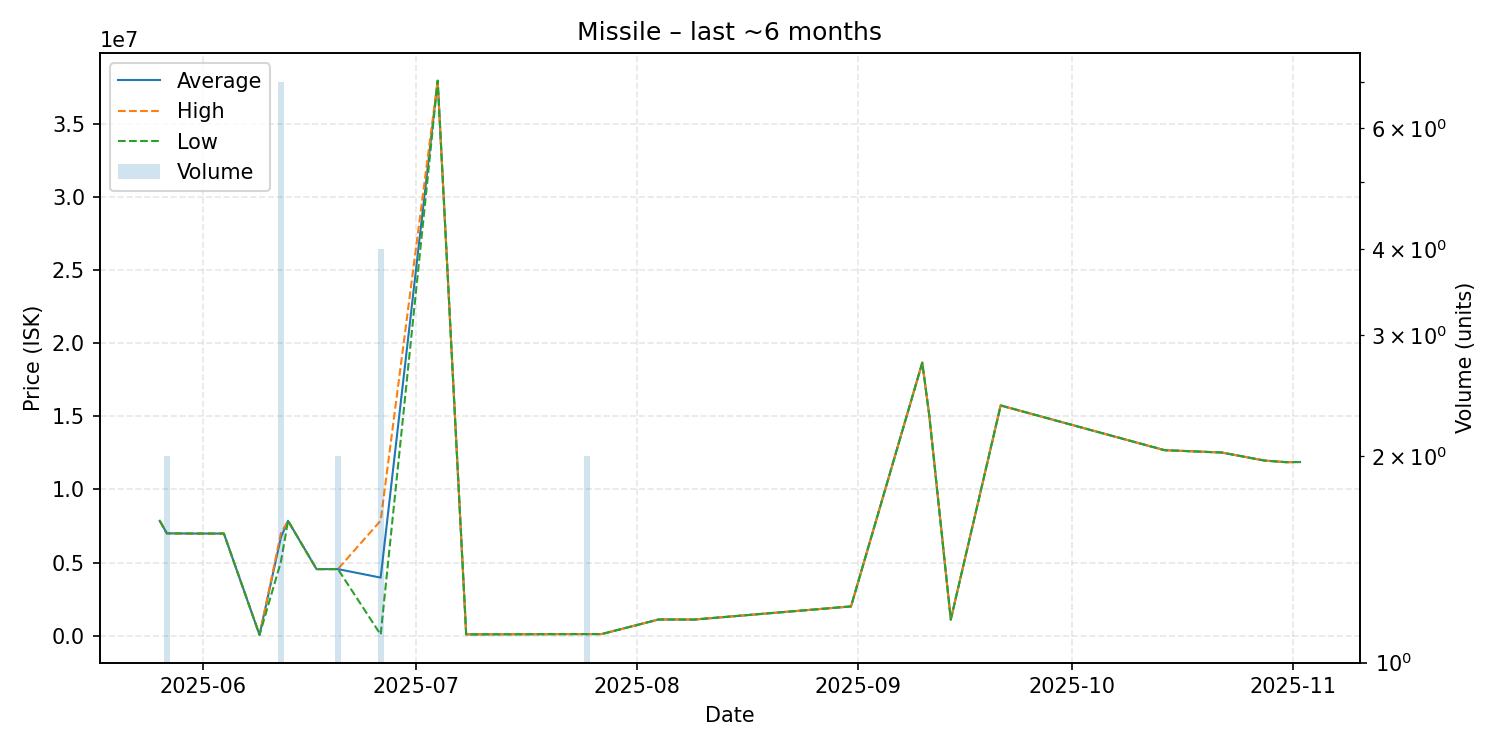

Data behind this chart, as committed beside it:
date, average, highest, lowest, order_count, volume
2025-05-26, 7858000, 7858000, 7858000, 1, 1
2025-05-27, 7000000, 7000000, 7000000, 2, 2
2025-05-31, 6985000, 6985000, 6985000, 1, 1
2025-06-04, 6985000, 6985000, 6985000, 1, 1
2025-06-09, 52700, 52700, 52700, 1, 1
2025-06-12, 6719714, 7000000, 5053000, 3, 7
2025-06-13, 7859000, 7859000, 7859000, 1, 1
2025-06-17, 4552000, 4552000, 4552000, 1, 1
2025-06-18, 4552000, 4552000, 4552000, 1, 1
2025-06-20, 4553000, 4553000, 4553000, 2, 2
2025-06-26, 3970440, 7872000, 68880, 2, 4
2025-07-04, 37970000, 37970000, 37970000, 1, 1
2025-07-08, 86940, 86940, 86940, 1, 1
2025-07-25, 108300, 108300, 108300, 1, 2
2025-07-27, 106500, 106500, 106500, 1, 1
2025-08-04, 1105000, 1105000, 1105000, 1, 1
2025-08-09, 1101000, 1101000, 1101000, 1, 1
2025-08-31, 2000000, 2000000, 2000000, 1, 1
2025-09-10, 18680000, 18680000, 18680000, 1, 1
2025-09-11, 15000000, 15000000, 15000000, 1, 1
2025-09-14, 1101000, 1101000, 1101000, 1, 1
2025-09-21, 15750000, 15750000, 15750000, 1, 1
2025-10-14, 12690000, 12690000, 12690000, 1, 1
2025-10-22, 12530000, 12530000, 12530000, 1, 1
2025-10-28, 11980000, 11980000, 11980000, 1, 1
2025-10-31, 11870000, 11870000, 11870000, 1, 1
2025-11-02, 11880000, 11880000, 11880000, 1, 1
